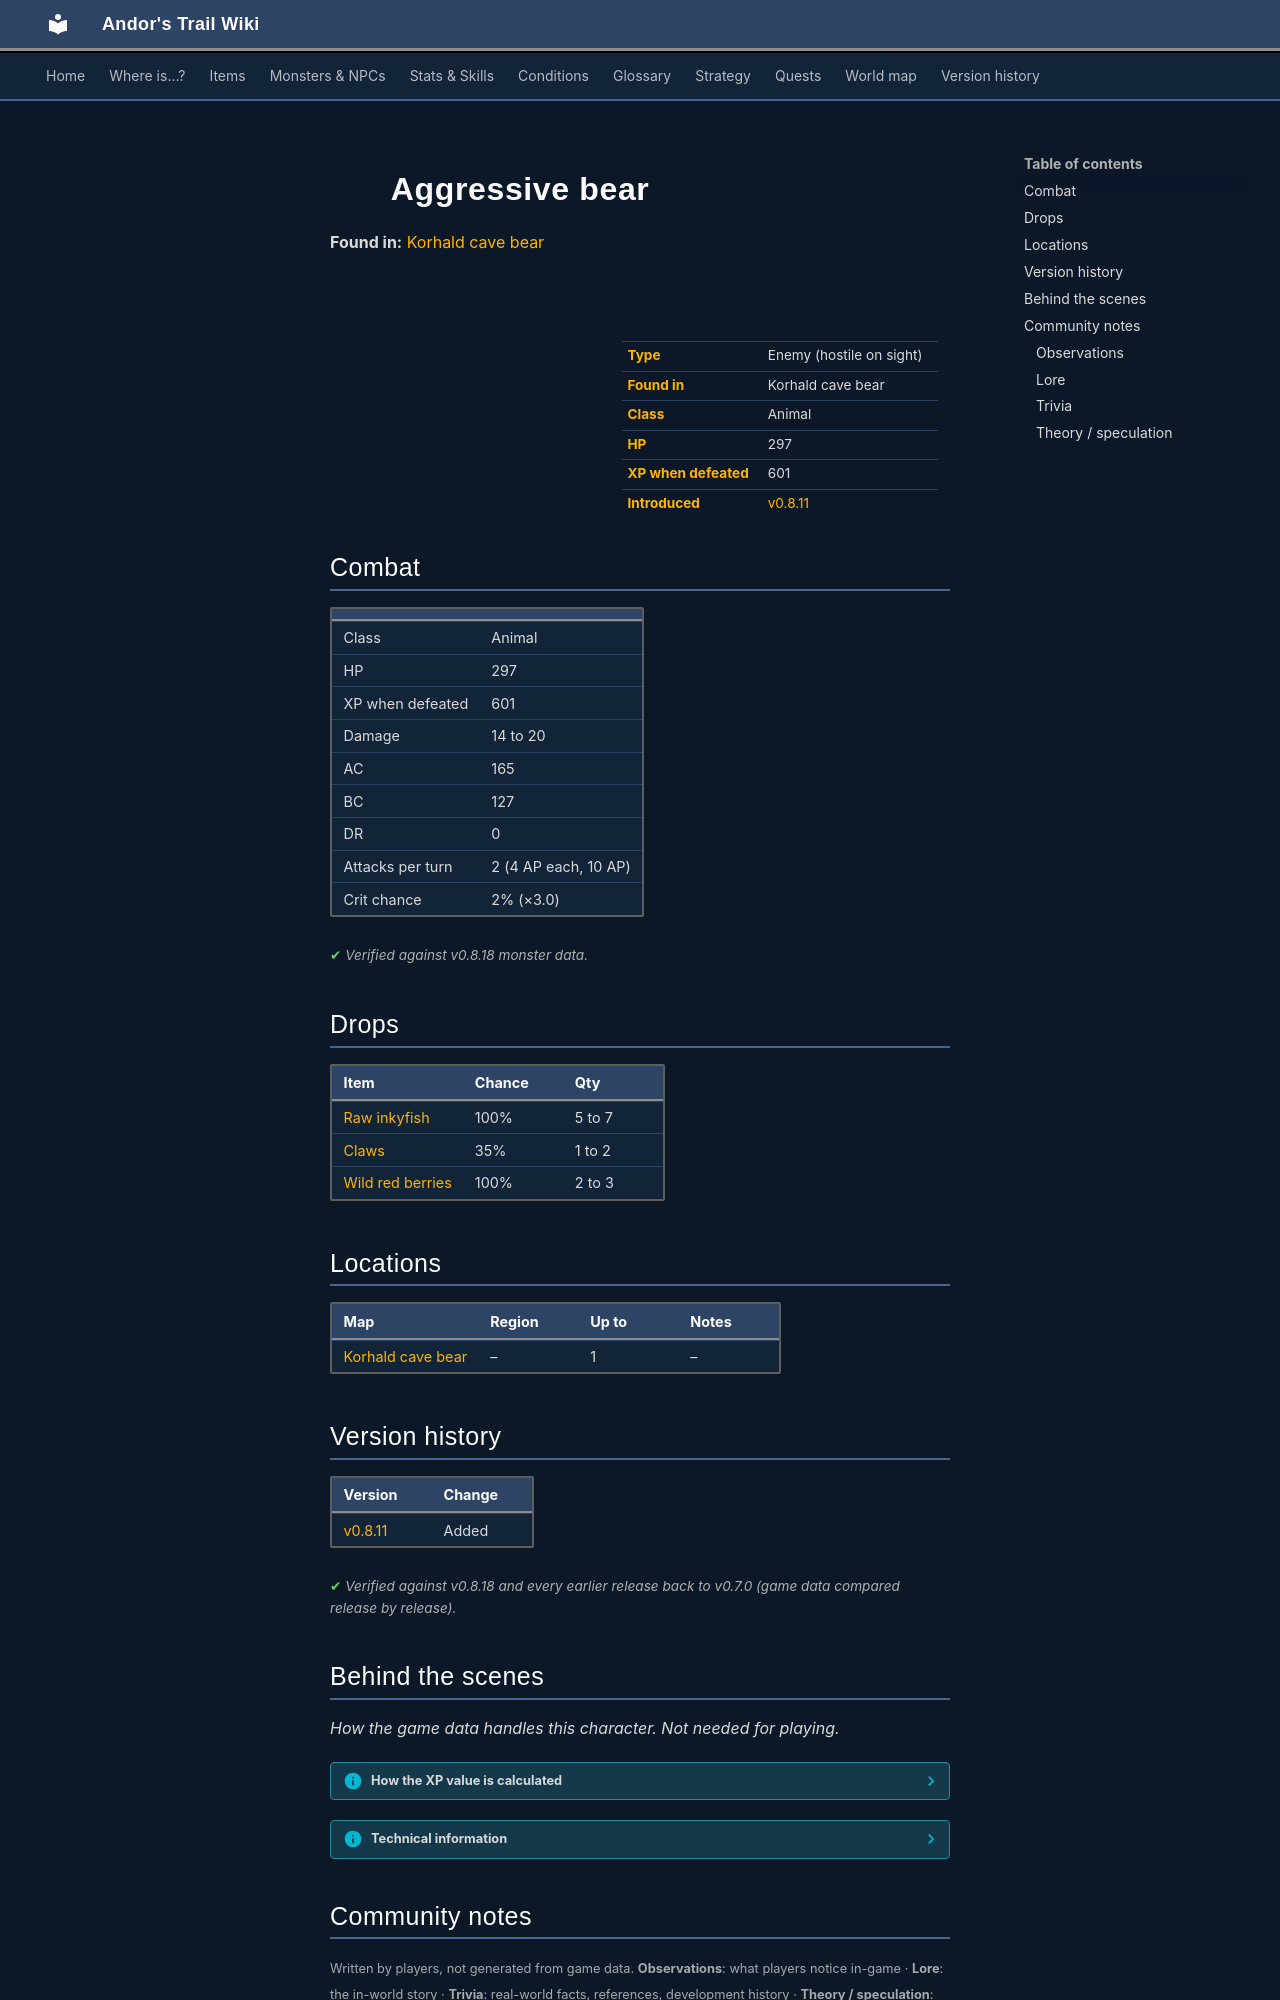

repository: asdfghjkl628/Andor-s-Trail-Wikiiii · page: monsters/cave_bear/index.html · generator: mkdocs

---
description: "Aggressive bear is an enemy in Andor's Trail (animal) with 297 HP, worth 601 XP, found in Korhald cave bear. Drops: Raw inkyfish, Claws, Wild red berries."
---

# ![](../assets/icons/monsters/monsters_newb_1_242.png){ .sprite } Aggressive bear

**Found in:** [Korhald cave bear](../maps/korhald_cave_bear.md)

<div class="infobox" markdown>

<p class="ib-img"><img class="sprite" src="../../assets/icons/monsters/monsters_newb_1_242.png" alt=""></p>

| | |
|---|---|
| **Type** | Enemy (hostile on sight) |
| **Found in** | Korhald cave bear |
| **Class** | Animal |
| **HP** | 297 |
| **XP when defeated** | 601 |
| **Introduced** | [v0.8.11](../versions/0.8.11.md) |

</div>

## Combat

| | |
|---|---|
| Class | Animal |
| HP | 297 |
| XP when defeated | 601 |
| Damage | 14 to 20 |
| AC | 165 |
| BC | 127 |
| DR | 0 |
| Attacks per turn | 2 (4 AP each, 10 AP) |
| Crit chance | 2% (×3.0) |


<p class="verified">Verified against v0.8.18 monster data.</p>

## Drops

| Item | Chance | Qty |
|---|---|---|
| [Raw inkyfish](../items/bwm_fish.md) | 100% | 5 to 7 |
| [Claws](../items/claws.md) | 35% | 1 to 2 |
| [Wild red berries](../items/wild_berry3.md) | 100% | 2 to 3 |

## Locations

| Map | Region | Up to | Notes |
|---|---|---|---|
| [Korhald cave bear](../maps/korhald_cave_bear.md) | – | 1 | – |


## Version history

| Version | Change |
|---|---|
| [v0.8.11](../versions/0.8.11.md) | Added |

<p class="verified">Verified against v0.8.18 and every earlier release back to v0.7.0 (game data compared release by release).</p>


## Behind the scenes

*How the game data handles this character. Not needed for playing.*

??? info "How the XP value is calculated"

    The game computes each enemy's experience value when it loads the data (`MonsterTypeParser.java`):

    XP = ⌈(attacks per turn × attack chance × average damage × (1 + critical skill × critical multiplier) × 3 + HP × (1 + block chance) + 9 × damage resistance) × 0.7⌉

    Percentages are used as fractions (e.g. 60% = 0.6). Enemies whose attacks inflict a condition are worth 50 XP more. The More Exp skill adds a percentage on top.

??? info "Technical information"

    | | |
    |---|---|
    | Entry ID | `cave_bear` |
    | Type (wiki) | Enemy |
    | Spawn group | `cave_bear` |
    | Loot table | `cave_bear_dl` |
    | Conversation | – |
    | Faction | – |
    | Movement | wholeMap |
    | Icon | `monsters_newb_1:242` |
    | Defined in | `res/raw/monsterlist_laeroth.json` |

    Raw data:

    ```json
    {
     "id": "cave_bear",
     "name": "Aggressive bear",
     "iconID": "monsters_newb_1:242",
     "maxHP": 297,
     "moveCost": 3,
     "unique": 1,
     "monsterClass": "animal",
     "movementAggressionType": "wholeMap",
     "attackDamage": {
      "min": 14,
      "max": 20
     },
     "droplistID": "cave_bear_dl",
     "attackCost": 4,
     "attackChance": 165,
     "criticalSkill": 3,
     "criticalMultiplier": 3.0,
     "blockChance": 127
    }
    ```


## Community notes

<small>Written by players, not generated from game data. **Observations**: what players notice in-game · **Lore**: the in-world story · **Trivia**: real-world facts, references, development history · **Theory / speculation**: unconfirmed ideas; may just be unfinished content</small>

### Observations

*No notes yet. Contributions are welcome: [add a note](https://github.com/asdfghjkl628/Andor-s-Trail-Wikiiii/new/main/notes/monsters?filename=cave_bear.md&value=%23%23%20Observations%0A%0A%3C%21--%20what%20players%20notice%20in-game%20--%3E%0A%0A%23%23%20Lore%0A%0A%3C%21--%20the%20in-world%20story%20--%3E%0A%0A%23%23%20Trivia%0A%0A%3C%21--%20real-world%20facts%2C%20references%2C%20development%20history%20--%3E%0A%0A%23%23%20Theory%20/%20speculation%0A%0A%3C%21--%20unconfirmed%20ideas%3B%20may%20just%20be%20unfinished%20content%20--%3E%0A).*
